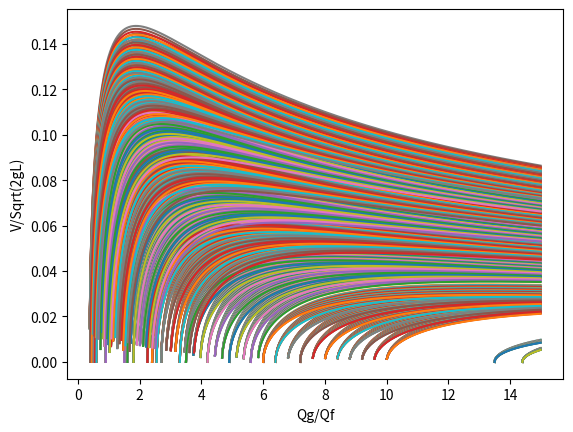

Write Python code to recreate this figure.
import matplotlib.pyplot as plt 
import numpy as np

#H = Depth of Submergence 
#L = Length of pump 
#Ds = Internal diameter 
#K = Loss coefficient 
#g = Acceleration of Gravity 
#s = Slip Ratio 
#Qg = Volume flow rate of air 
#Qf = Volume flow rate of water 

def calculate_preformance(K,S,HDL, QgQf, i, j, k, l):
    return np.sqrt((HDL[k]-(1/(1+(1/S[j])*(QgQf[l]))))/(K[i]+1+(K[i]+2)*QgQf[l]))

def example_data(K,S,HDL,QgQf, i, j):
    return np.sqrt((HDL[i]-(1/(1+(1/S[i])*(QgQf[j]))))/(K[i]+1+(K[i]+2)*QgQf[j]))

#SI Units only 

#Keeping s and K values constant despite s and K values not actually being constant 
#is a good enough approximation to not be statistically significant 

#Plotting Water Volume Flow Rate (CFS), Qf vs Air Volume Flow Rate (CFS), Qg 

#F = np.arange(0.004, 0.005, 0.0001)
#L = 0.3048
#DS = 0.0204216

K = np.arange(4.0,6.1, 0.1) #Loss Coefficient 
S = np.arange(1.5, 2.6, 0.1) #Slip Ratio 
HDL = np.arange(0.1, 0.8333, 0.1) #H/L Submergence Ratio 

#Example Data:
#K = np.array([4.0,5.0,6.0,5.0])
#S = np.array([1.5, 1.5, 1.5, 2.0])
#HDL = np.array([0.700, 0.700, 0.700, 0.700])

QgQf = np.arange(0, 15, 0.01) #Qg/Qf
res = np.zeros(shape=(QgQf.shape))#V/sqrt(2gL)
gresarr = np.zeros(2000)
gQgQfarr = np.zeros(2000)
gres = 0
gQgQf = 0
cc = 0 #Counts Curves 

'''
for i in range(len(K)):
    for j in range(len(QgQf)):
        res[j] = example_data(K,S,HDL,QgQf, i, j)
    plt.plot(QgQf, res, label=f'Curve{cc+1}: K={K[i]} S={S[i]} H/L={HDL[i]}')
    cc+=1
'''
#fig, axs = plt.subplots(len(K), sharex=True, sharey=True) #Activates subplots 

for i in range(len(K)):
    for j in range(len(S)):
        for k in range(len(HDL)):
            for l in range(len(QgQf)):
                res[l] = calculate_preformance(K,S,HDL,QgQf, i, j, k, l)
                if res[l] > gres:
                    gres = res[l]
                    gQgQf = QgQf[l]
            gresarr[cc] = gres
            gQgQfarr[cc] = gQgQf
            print(f'Curve {cc+1}: K={K[i]} S={S[j]} H/L = {HDL[k]} Greatest V={gres} Greatest QgQf={gQgQf}')
            gres = 0
            gQgQf = 0
            plt.plot(QgQf, res)
            cc+=1

globmaxres = gresarr.max()
curveid = gresarr.argmax()
gQgQf = gQgQfarr[curveid]
print(f'Global Maximum = {globmaxres}, Curve # = {curveid}, Qg/Qf = {gQgQf}')


#plt.legend()
plt.xlabel('Qg/Qf')
plt.ylabel('V/Sqrt(2gL)')
plt.show()
